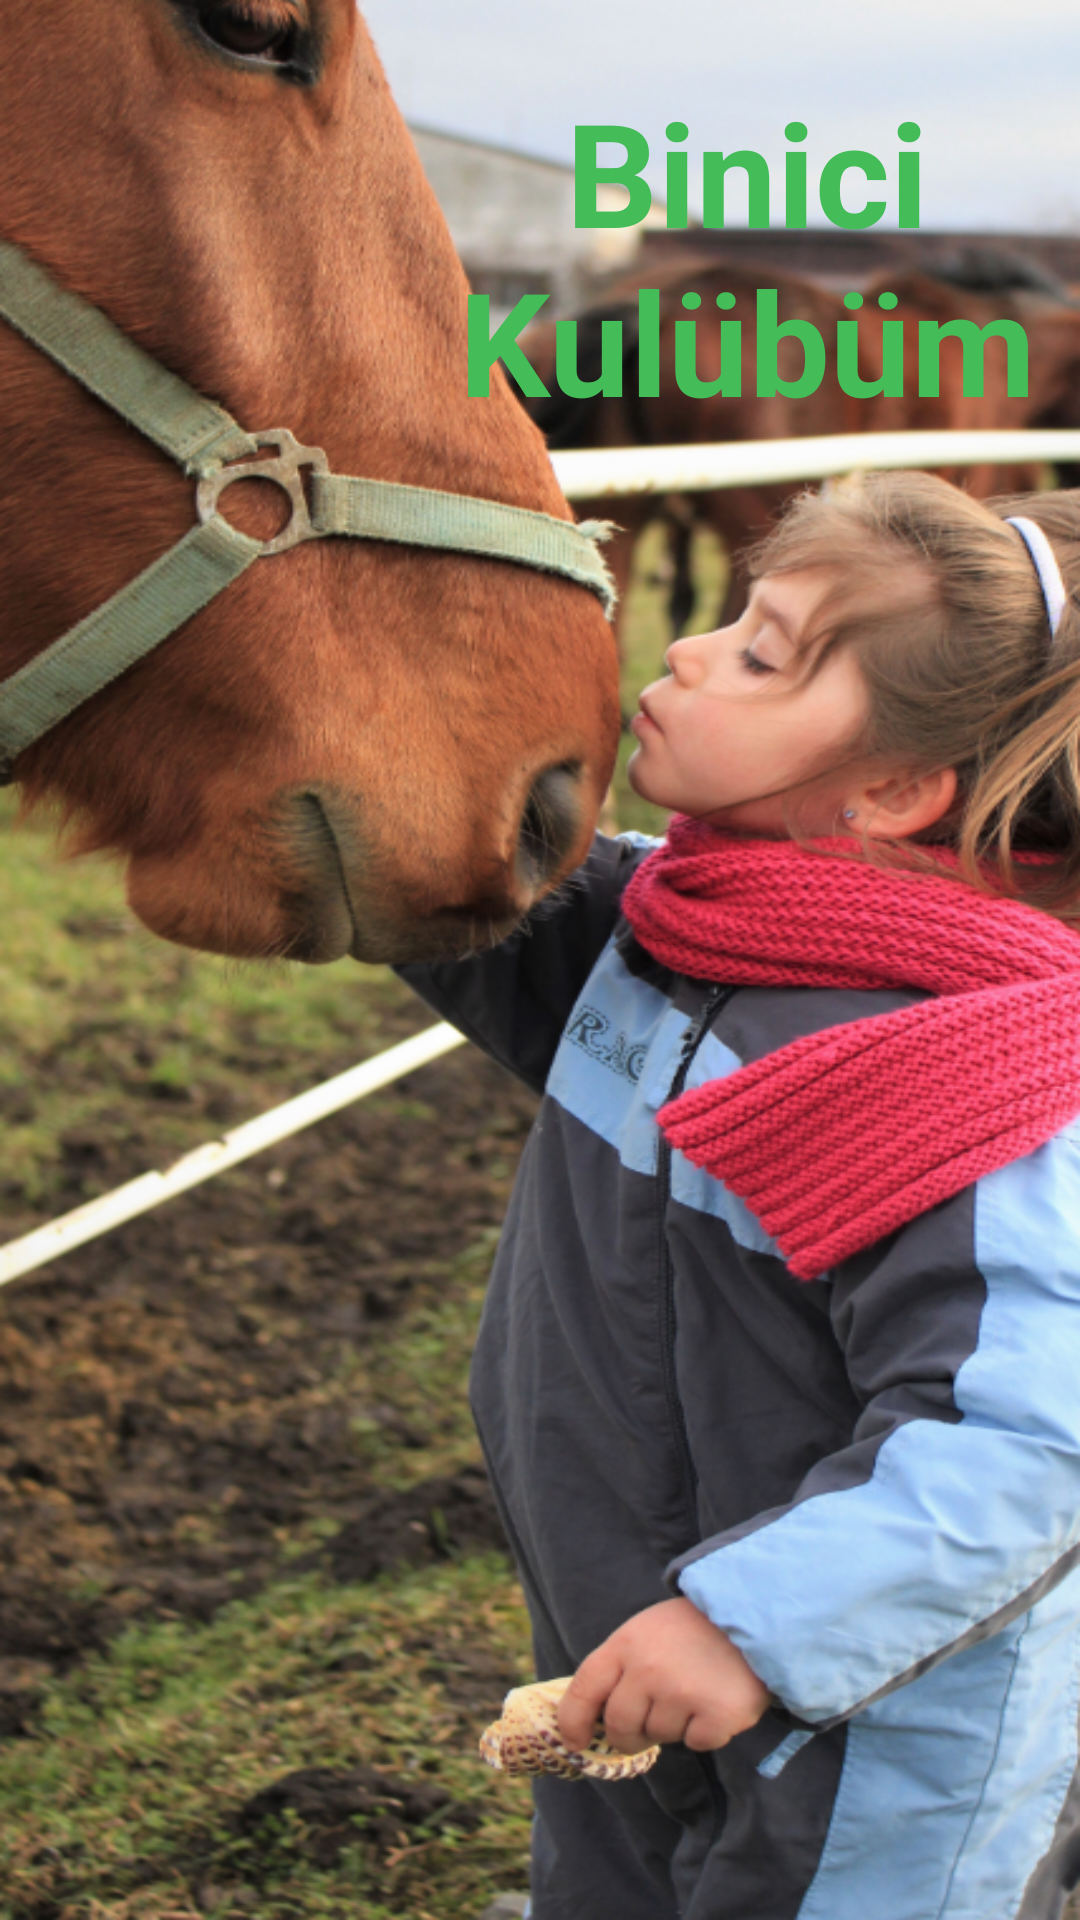

Reconstruct the res/layout file that produces this screen, plus the resources it refers to.
<!-- AndroidManifest.xml: application theme Theme.BiniciKulubum -->
<!-- res/layout/girisanimasyonu_main.xml -->
<?xml version="1.0" encoding="utf-8"?>
<androidx.constraintlayout.widget.ConstraintLayout xmlns:android="http://schemas.android.com/apk/res/android"
    xmlns:app="http://schemas.android.com/apk/res-auto"
    xmlns:tools="http://schemas.android.com/tools"
    android:layout_width="match_parent"
    android:layout_height="match_parent"
    android:background="@drawable/girisresmi">

    <TextView
        android:id="@+id/imageView"
        android:layout_width="216dp"
        android:layout_height="171dp"
        android:gravity="center"
        android:text="Binici Kulübüm"
        android:textAllCaps="false"
        android:textColor="#44BC58"
        android:textSize="48sp"
        android:textStyle="bold"
        app:layout_constraintBottom_toBottomOf="parent"
        app:layout_constraintEnd_toEndOf="parent"
        app:layout_constraintHorizontal_bias="0.979"
        app:layout_constraintStart_toStartOf="parent"
        app:layout_constraintTop_toTopOf="parent"
        app:layout_constraintVertical_bias="0.0" />

</androidx.constraintlayout.widget.ConstraintLayout>
<!-- resources referenced by this layout -->
<resources>
  <!-- drawable girisresmi: png bitmap (drawable-ldpi, 508578 bytes) -->
  <style name="Theme.BiniciKulubum" parent="Theme.MaterialComponents.DayNight.NoActionBar.Bridge">
          
          <item name="colorPrimary">@color/purple_500</item>
          <item name="colorPrimaryVariant">@color/purple_700</item>
          <item name="colorOnPrimary">@color/white</item>
          
          <item name="colorSecondary">@color/teal_200</item>
          <item name="colorSecondaryVariant">@color/teal_700</item>
          <item name="colorOnSecondary">@color/black</item>
          
          <item name="android:statusBarColor" tools:targetApi="l">?attr/colorPrimaryVariant</item>
          
      </style>
  <!-- not gathered from this repository: default colours our renderer supplied (Android Studio template values) -->
  <color name="purple_500">#FF6200EE</color>
  <color name="purple_700">#FF3700B3</color>
  <color name="teal_200">#FF03DAC5</color>
  <color name="teal_700">#FF018786</color>
  <color name="black">#FF000000</color>
  <color name="white">#FFFFFFFF</color>
</resources>
